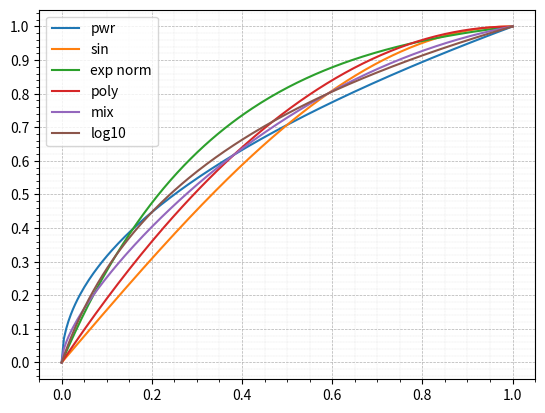

The script that saved this image:
#%%
import numpy as np
import matplotlib.pyplot as plt

space = np.linspace(0, 1, 200)
p = 0.5
pwr = np.power(space, p)
plt.plot(space, pwr, label="pwr")
plt.plot(space, np.sin(space * np.pi / 2), label="sin")
k = 3
# plt.plot(space, 1 - np.exp(-k * space), label="exp basic")
k = 3
exp_norm = (1 - np.exp(-k * space)) / (1 - np.exp(-k))
plt.plot(space, exp_norm, label="exp norm")
k = 2
poly = k * space - np.power(space, k)
plt.plot(space, poly, label="poly")

plt.plot(space, (pwr + poly) / 2, label="mix")

plt.plot(space, np.log10(1 + 9*space), label="log10")

# basic_space = np.linspace(1, 100, 200)
# plt.plot(basic_space, basic_space / (basic_space + 5), label="basic norm")

plt.grid(True, which='both', linestyle='--', linewidth=0.5)
plt.minorticks_on()
plt.grid(True, which='minor', linestyle=':', linewidth=0.2)
plt.yticks(np.arange(0, 1.1, 0.1))
plt.legend()
